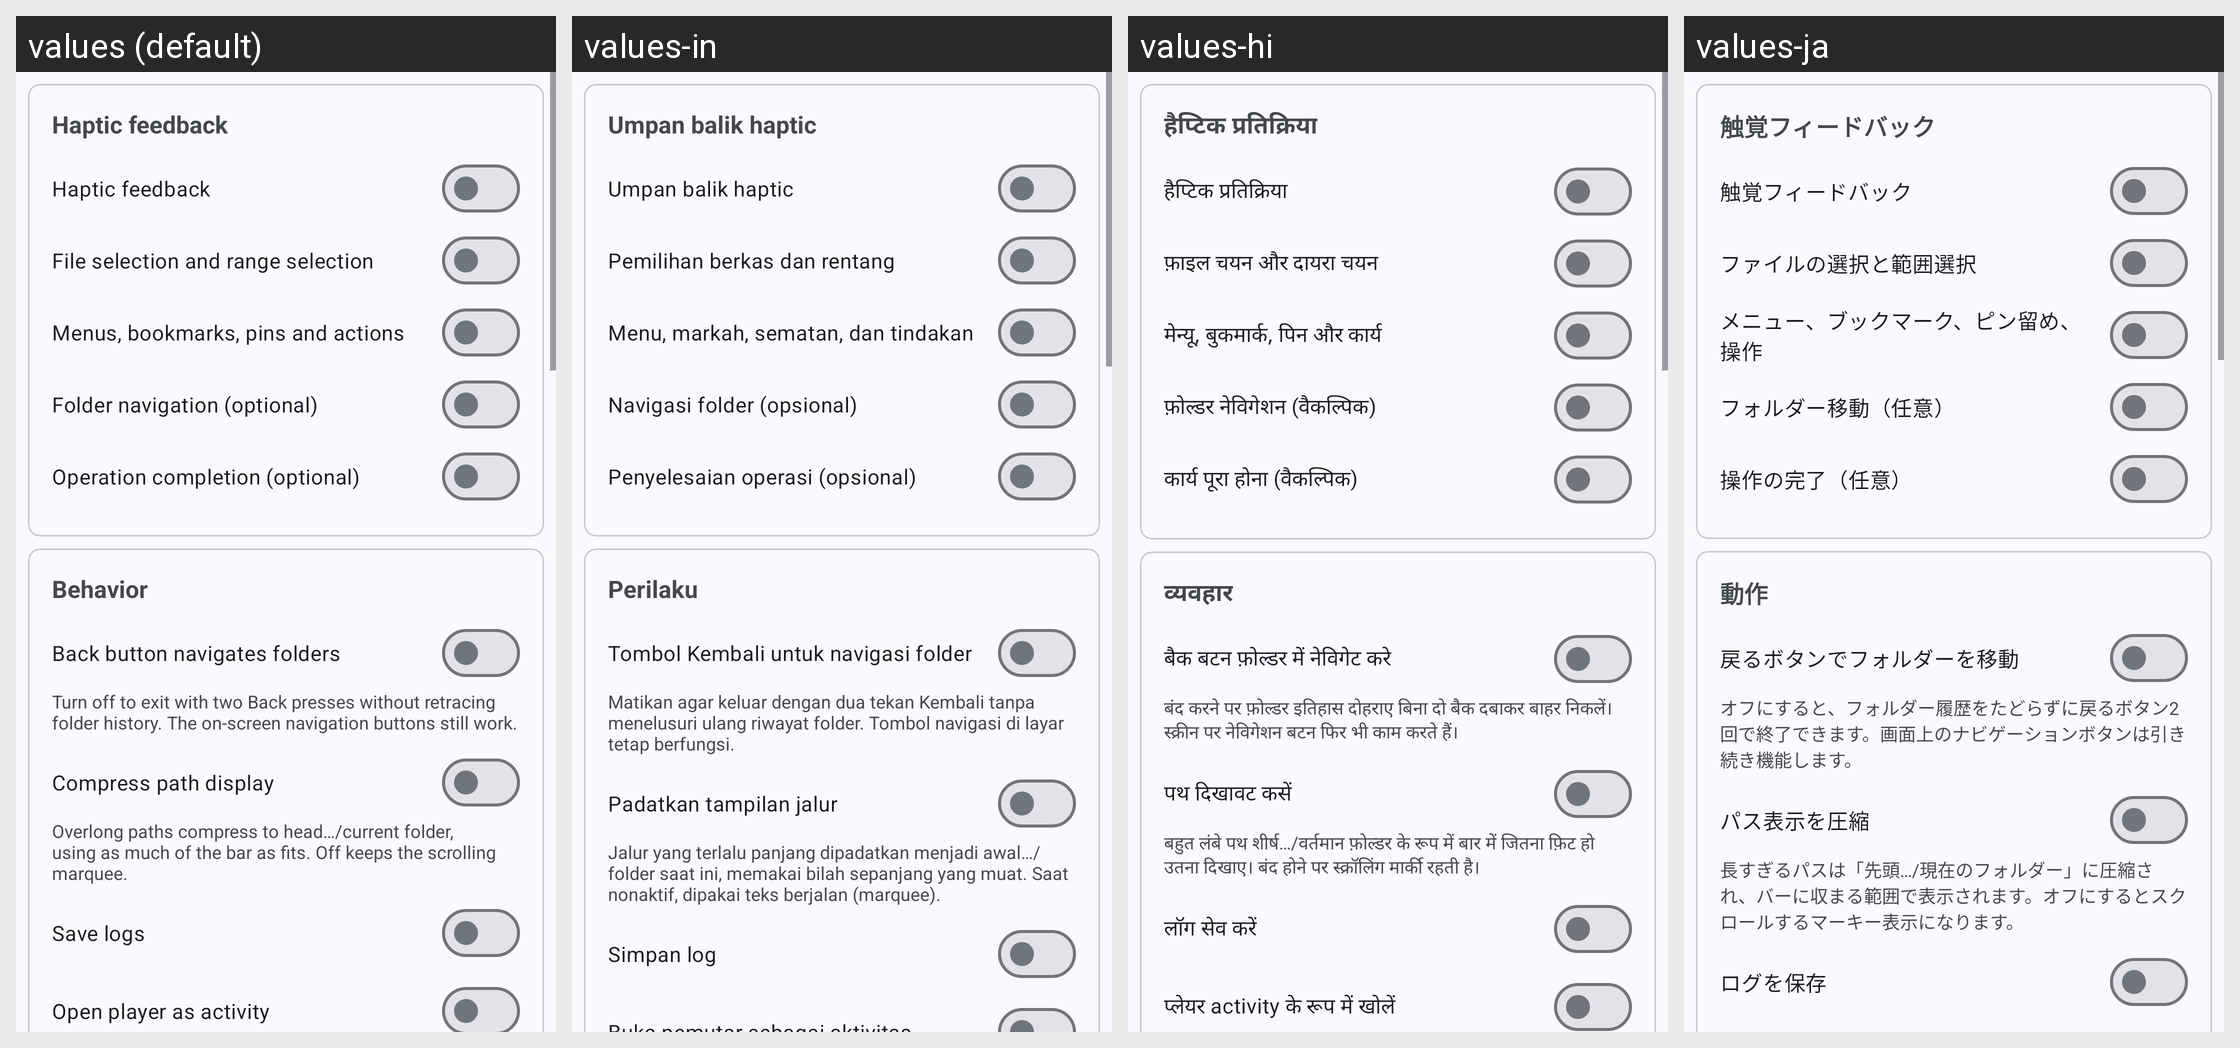

The Android screen above is rendered under several locales of the same app. Produce the string resources it draws, with the default and per-locale values.
Android screen res/layout/settings_page_behavior.xml rendered under 4 locales, left to right: values (default), values-in, values-hi, values-ja. Device: Nexus 5 (rendered at 1080×1920; each locale shown at half size, 540×960, under a caption strip naming it); theme Theme.MyApp.System.
Other locales in the repository, not shown: values-ar, values-de, values-es, values-fa, values-fr, values-it, values-ko, values-pt, values-ru, values-th, values-tr, values-vi, values-zh-rCN.
Strings drawn on this screen, with the default value and each locale's value (text and hints the layout hard-codes, and strings that could not be matched under every locale, appear in the picture but are not listed):

haptics_enabled
  values: Haptic feedback
  values-in: Umpan balik haptic
  values-hi: हैप्टिक प्रतिक्रिया
  values-ja: 触覚フィードバック

haptics_selection
  values: File selection and range selection
  values-in: Pemilihan berkas dan rentang
  values-hi: फ़ाइल चयन और दायरा चयन
  values-ja: ファイルの選択と範囲選択

haptics_actions
  values: Menus, bookmarks, pins and actions
  values-in: Menu, markah, sematan, dan tindakan
  values-hi: मेन्यू, बुकमार्क, पिन और कार्य
  values-ja: メニュー、ブックマーク、ピン留め、操作

haptics_navigation
  values: Folder navigation (optional)
  values-in: Navigasi folder (opsional)
  values-hi: फ़ोल्डर नेविगेशन (वैकल्पिक)
  values-ja: フォルダー移動（任意）

haptics_completion
  values: Operation completion (optional)
  values-in: Penyelesaian operasi (opsional)
  values-hi: कार्य पूरा होना (वैकल्पिक)
  values-ja: 操作の完了（任意）

behavior
  values: Behavior
  values-in: Perilaku
  values-hi: व्यवहार
  values-ja: 動作

back_navigates_folders
  values: Back button navigates folders
  values-in: Tombol Kembali untuk navigasi folder
  values-hi: बैक बटन फ़ोल्डर में नेविगेट करे
  values-ja: 戻るボタンでフォルダーを移動

back_navigates_folders_summary
  values: Turn off to exit with two Back presses without retracing folder history. The on-screen navigation buttons still work.
  values-in: Matikan agar keluar dengan dua tekan Kembali tanpa menelusuri ulang riwayat folder. Tombol navigasi di layar tetap berfungsi.
  values-hi: बंद करने पर फ़ोल्डर इतिहास दोहराए बिना दो बैक दबाकर बाहर निकलें। स्क्रीन पर नेविगेशन बटन फिर भी काम करते हैं।
  values-ja: オフにすると、フォルダー履歴をたどらずに戻るボタン2回で終了できます。画面上のナビゲーションボタンは引き続き機能します。

compress_path_display
  values: Compress path display
  values-in: Padatkan tampilan jalur
  values-hi: पथ दिखावट कसें
  values-ja: パス表示を圧縮

compress_path_display_summary
  values: Overlong paths compress to head…/current folder, using as much of the bar as fits. Off keeps the scrolling marquee.
  values-in: Jalur yang terlalu panjang dipadatkan menjadi awal…/folder saat ini, memakai bilah sepanjang yang muat. Saat nonaktif, dipakai teks berjalan (marquee).
  values-hi: बहुत लंबे पथ शीर्ष…/वर्तमान फ़ोल्डर के रूप में बार में जितना फ़िट हो उतना दिखाए। बंद होने पर स्क्रॉलिंग मार्की रहती है।
  values-ja: 長すぎるパスは「先頭…/現在のフォルダー」に圧縮され、バーに収まる範囲で表示されます。オフにするとスクロールするマーキー表示になります。

enable_logs
  values: Save logs
  values-in: Simpan log
  values-hi: लॉग सेव करें
  values-ja: ログを保存
